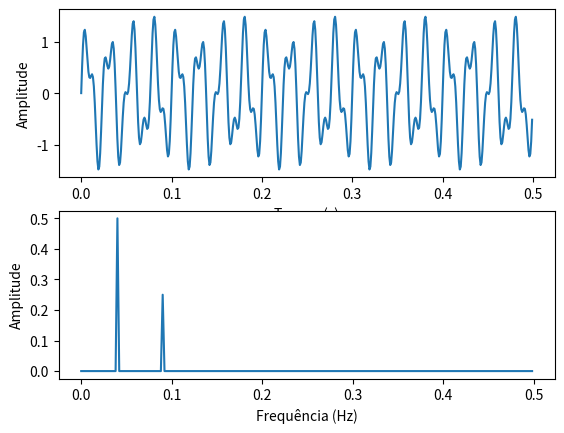

Generate this figure with matplotlib:
import numpy as np
import matplotlib.pyplot as plt
from numpy import  pi
import time
from scipy import signal

def e(n):
    return complex(np.cos(n),np.sin(n))

def dft(x_n):
    fourier = []
    N = len(x_n)
    for k in range(N):
        aux = 0
        for n in range(N):
            aux += x_n[n] * e(-2*np.pi * k * n/N)
        fourier.append(aux)
    return fourier

Fs= 1000         # Frequência de amostragem em Hz
Ts=1/Fs              # Intervalo de amostragem em Hz
duration = 500      # Duração do gráfico em ms
t=np.arange(0, duration/1000,Ts)
#t = np.linspace(0,0.5,duration)

#print('duration{}'. format(duration))
f=40                  # Frequência de sinal
A=1                   # Amplitude
f2=90                 
A2=0.5

#x_t = (1,2,3,4)
x_t = A*np.sin(2*pi*f*t) + A2*np.sin(2*pi*f2*t)

x_f = dft(x_t)

N = x_t.size

#print(N)

amplitudes = np.abs(x_f)[:N//2]*1/N
frequencias = t[:N//2]*2
#print(frequencias)
#print(amplitudes)

# PLotting 

fig, axs = plt.subplots(2)
axs[0].plot(t,x_t)
axs[1].plot(frequencias,amplitudes)
axs[0].set(xlabel='Tempo (s)',ylabel='Amplitude')
axs[1].set(xlabel='Frequência (Hz)',ylabel='Amplitude')
plt.show()
